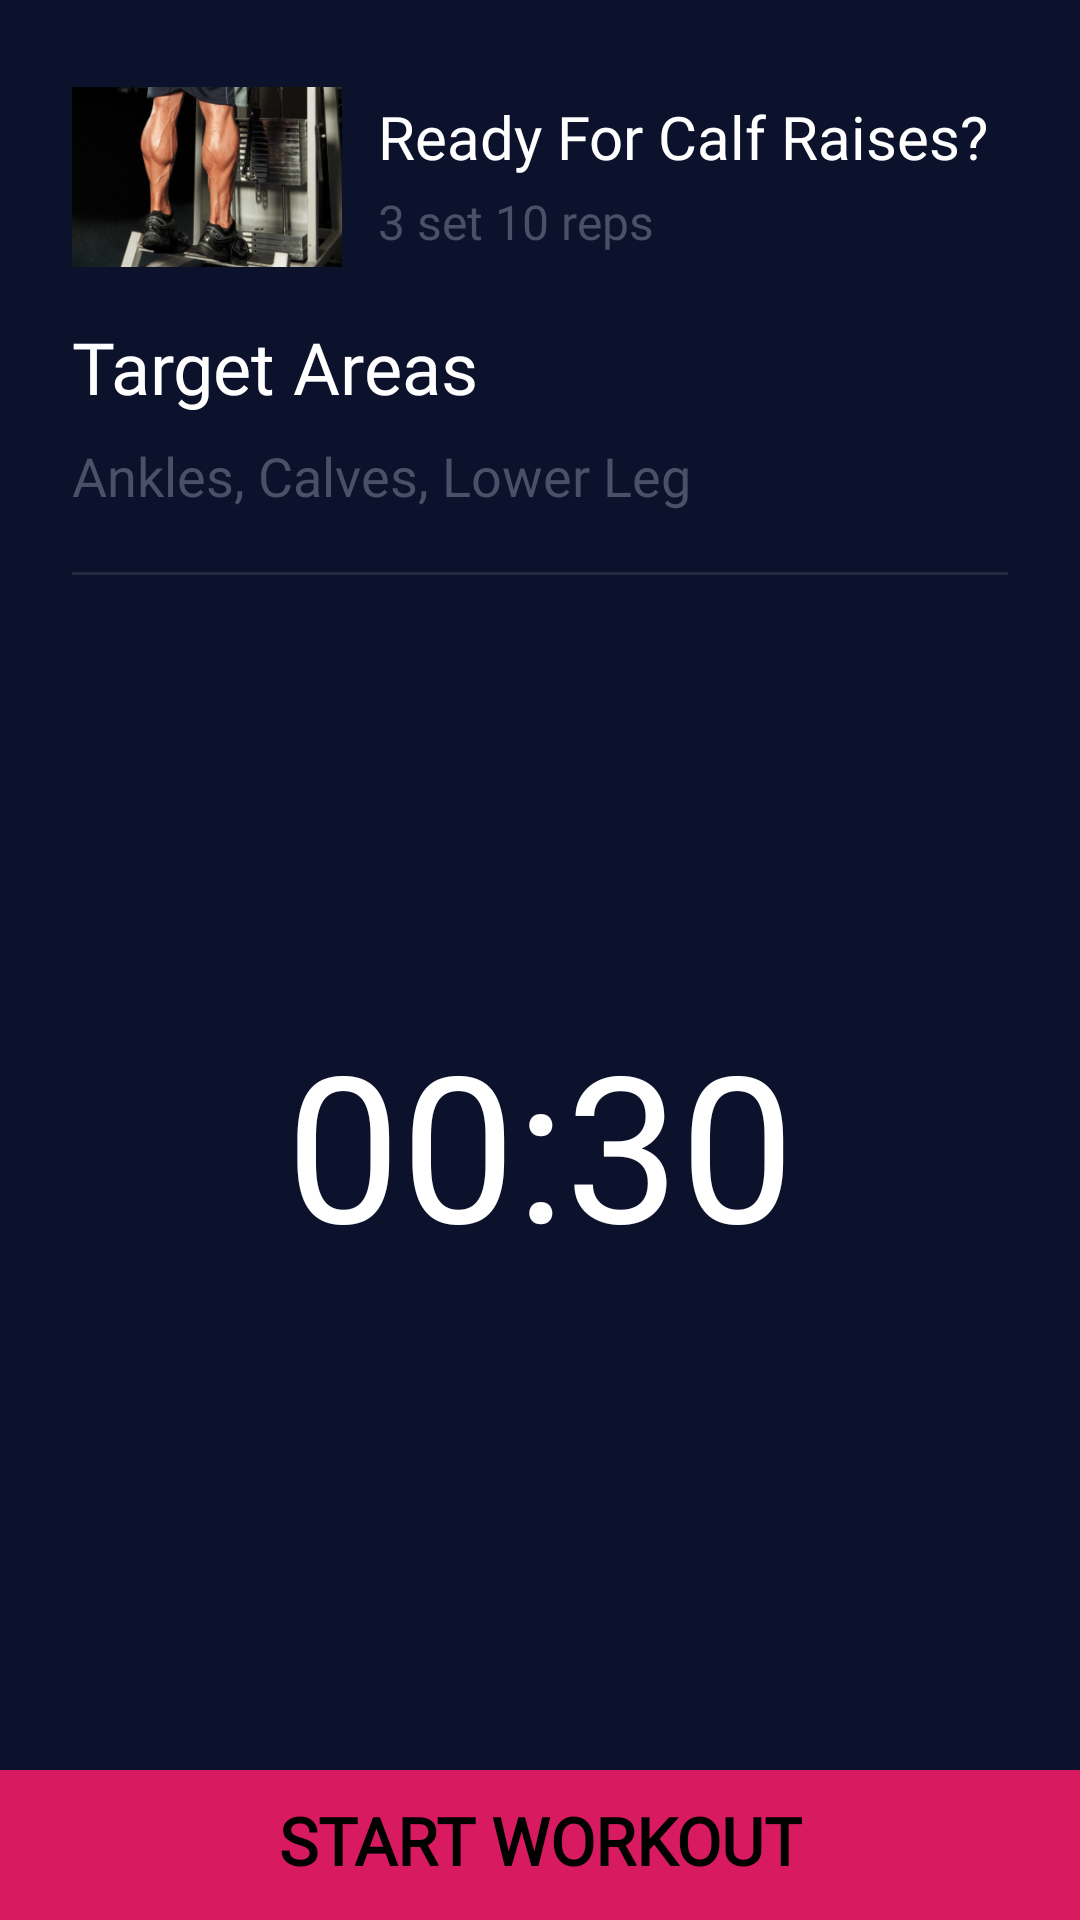

The Android layout XML behind this screen, and the referenced resources:
<!-- AndroidManifest.xml: application theme AppTheme -->
<!-- res/layout/activity_calf.xml -->
<?xml version="1.0" encoding="utf-8"?>
<androidx.constraintlayout.widget.ConstraintLayout xmlns:android="http://schemas.android.com/apk/res/android"
    xmlns:app="http://schemas.android.com/apk/res-auto"
    xmlns:tools="http://schemas.android.com/tools"
    android:layout_width="match_parent"
    android:layout_height="match_parent"
    android:background="@color/colorPrimaryDark"
    tools:context=".Calf">


    <LinearLayout
        android:id="@+id/fitone"
        android:layout_width="match_parent"
        android:layout_height="wrap_content"
        android:layout_marginEnd="8dp"
        android:layout_marginStart="24dp"
        android:layout_marginTop="24dp"
        android:orientation="horizontal"
        app:layout_constraintEnd_toEndOf="parent"
        app:layout_constraintStart_toStartOf="parent"
        app:layout_constraintTop_toTopOf="parent">

        <ImageView
            android:layout_width="90dp"
            android:layout_height="70dp"
            android:src="@drawable/calf" />

        <LinearLayout
            android:layout_width="match_parent"
            android:layout_height="match_parent"
            android:layout_marginLeft="12dp"
            android:layout_marginTop="8dp"
            android:orientation="vertical">

            <TextView
                android:id="@+id/fitonetitle"
                android:layout_width="wrap_content"
                android:layout_height="wrap_content"
                android:fontFamily="@font/architects_daughter"
                android:text="Ready For Calf Raises?"
                android:textColor="#FFFFFF"
                android:textSize="20sp" />

            <TextView
                android:id="@+id/fitonedesc"
                android:layout_width="wrap_content"
                android:layout_height="wrap_content"
                android:layout_marginTop="4dp"
                android:fontFamily="@font/architects_daughter"
                android:text="3 set 10 reps"
                android:textColor="#4C5067"
                android:textSize="16sp" />

        </LinearLayout>

    </LinearLayout>

    <TextView
        android:id="@+id/intropage"
        android:layout_width="wrap_content"
        android:layout_height="wrap_content"
        android:layout_marginStart="24dp"
        android:layout_marginTop="12dp"
        android:fontFamily="@font/architects_daughter"
        android:lineSpacingExtra="8dp"
        android:text="Target Areas"
        android:textColor="#FFFFFF"
        android:textSize="24sp"
        app:layout_constraintStart_toStartOf="parent"
        app:layout_constraintTop_toBottomOf="@+id/fitone" />

    <TextView
        android:id="@+id/subintropage"
        android:layout_width="340dp"
        android:layout_height="wrap_content"
        android:layout_marginStart="24dp"
        android:layout_marginTop="8dp"
        android:fontFamily="@font/architects_daughter"
        android:lineSpacingExtra="8dp"
        android:text="Ankles, Calves, Lower Leg"
        android:textColor="#4C5067"
        android:textSize="18sp"
        app:layout_constraintStart_toStartOf="parent"
        app:layout_constraintTop_toBottomOf="@+id/intropage" />



    <View
        android:id="@+id/divpage"
        android:layout_width="match_parent"
        android:layout_height="1dp"
        android:layout_marginEnd="24dp"
        android:layout_marginStart="24dp"
        android:layout_marginTop="20dp"
        android:background="#25293E"
        app:layout_constraintEnd_toEndOf="parent"
        app:layout_constraintStart_toStartOf="parent"
        app:layout_constraintTop_toBottomOf="@+id/subintropage" />


    <TextView
        android:id="@+id/timerValue"
        android:layout_width="wrap_content"
        android:layout_height="wrap_content"
        android:layout_marginEnd="8dp"
        android:layout_marginStart="8dp"
        android:layout_marginTop="144dp"
        android:text="00:30"
        android:textColor="#FFFFFF"
        android:textSize="68sp"
        app:layout_constraintEnd_toEndOf="parent"
        app:layout_constraintStart_toStartOf="parent"
        app:layout_constraintTop_toBottomOf="@+id/divpage" />


    <ImageView
        android:id="@+id/imgtimer"
        android:layout_width="320dp"
        android:layout_height="320dp"
        android:layout_marginEnd="8dp"
        android:layout_marginStart="8dp"
        android:layout_marginTop="32dp"
        android:src="@drawable/ictimerbg"
        app:layout_constraintEnd_toEndOf="parent"
        app:layout_constraintHorizontal_bias="0.493"
        app:layout_constraintStart_toStartOf="parent"
        app:layout_constraintTop_toBottomOf="@+id/divpage" />


    <View
        android:id="@+id/bgprogress"
        android:layout_width="match_parent"
        android:layout_height="50dp"
        android:layout_marginBottom="0dp"
        android:background="@color/colorAccent"
        app:layout_constraintBottom_toBottomOf="parent"
        app:layout_constraintEnd_toEndOf="parent"
        app:layout_constraintStart_toStartOf="parent" />

    <TextView
        android:id="@+id/btnexercise"
        android:layout_width="wrap_content"
        android:layout_height="wrap_content"
        android:layout_marginStart="8dp"
        android:layout_marginEnd="8dp"
        android:layout_marginBottom="12dp"
        android:fontFamily="@font/architects_daughter"
        android:text="START WORKOUT"
        android:textStyle="bold"
        android:textAlignment="center"
        android:textColor="#000000"
        android:textSize="22sp"
        app:layout_constraintBottom_toBottomOf="parent"
        app:layout_constraintEnd_toEndOf="parent"
        app:layout_constraintStart_toStartOf="parent" />
</androidx.constraintlayout.widget.ConstraintLayout>
<!-- resources referenced by this layout -->
<resources>
  <color name="colorAccent">#D81B60</color>
  <color name="colorPrimaryDark">#0D122C</color>
  <!-- drawable calf: png bitmap (drawable, 108809 bytes) -->
  <style name="AppTheme" parent="Theme.AppCompat.Light.NoActionBar">
  
          <item name="colorPrimary">@color/colorPrimary</item>
          <item name="colorPrimaryDark">@color/colorPrimaryDark</item>
          <item name="colorAccent">@color/colorAccent</item>
      </style>
  <color name="colorPrimary">#008577</color>
</resources>
